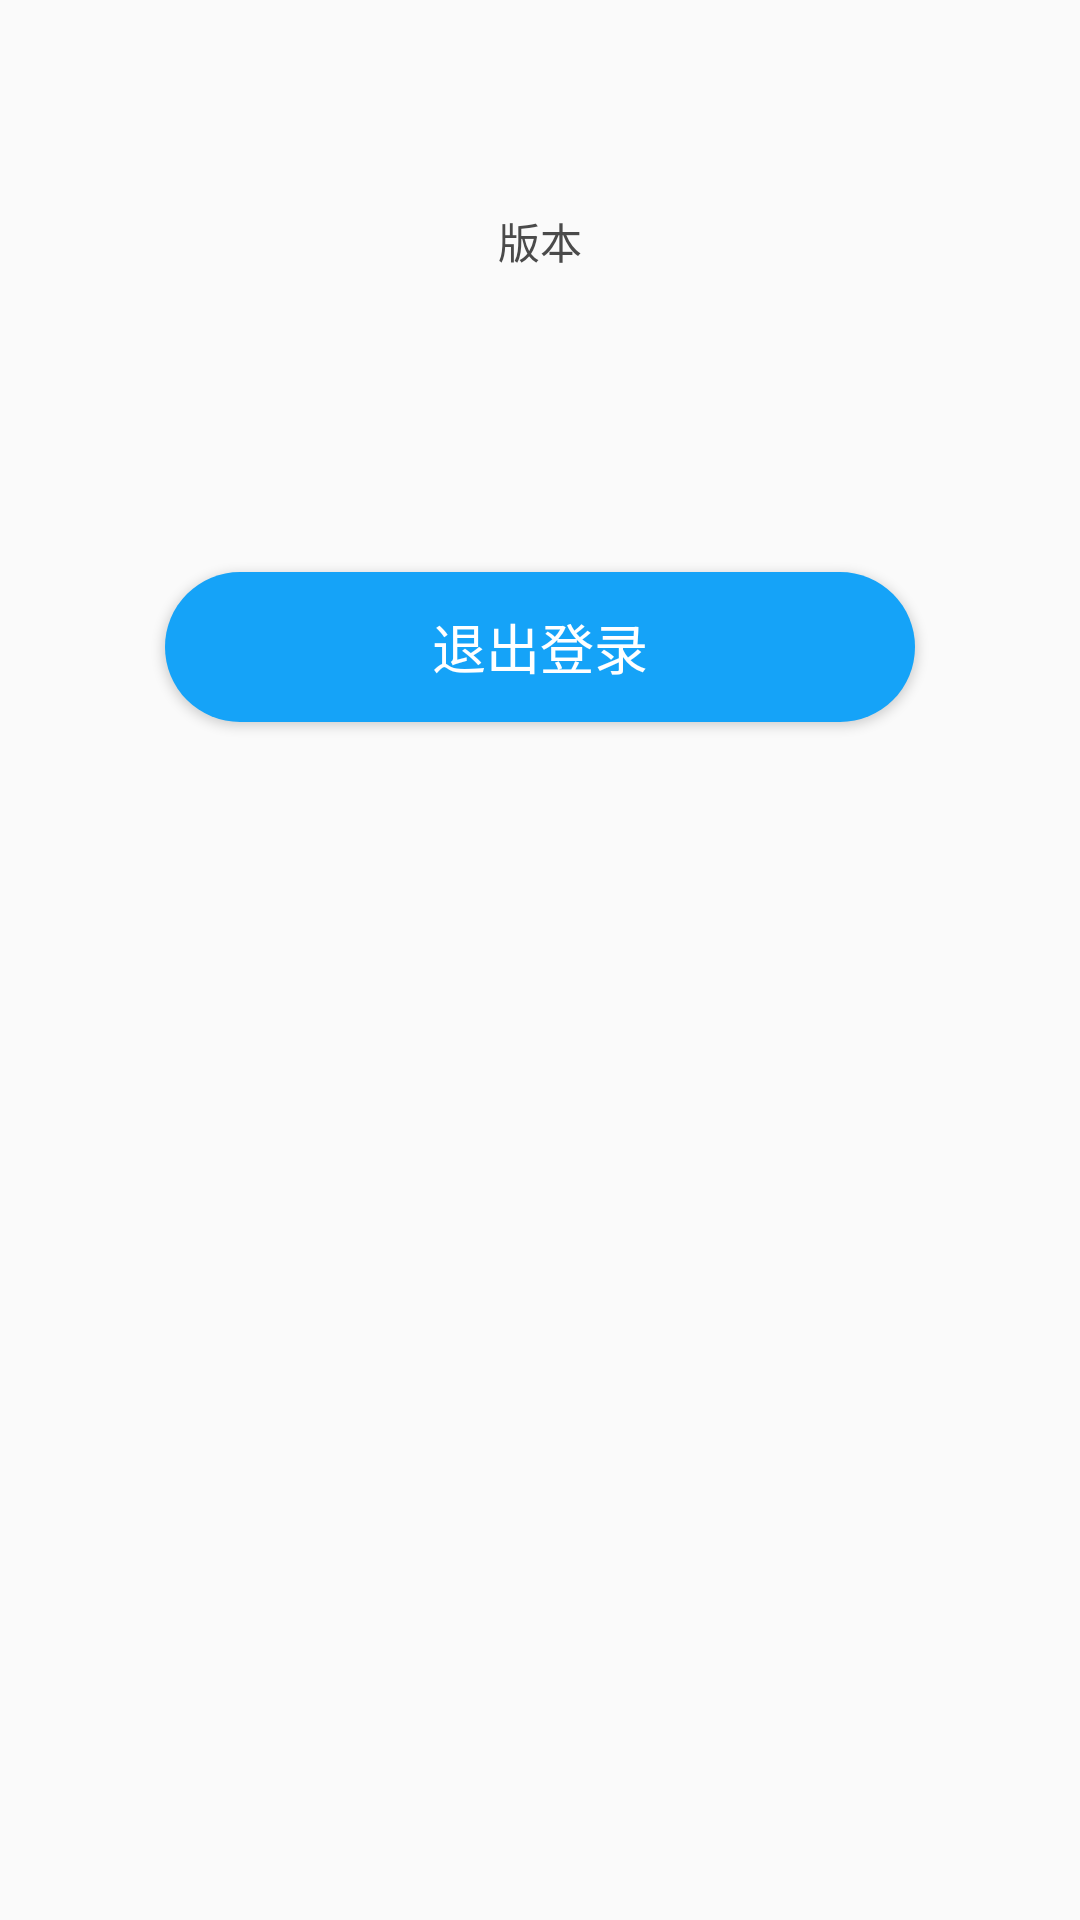

This screen was rendered from an Android layout file. Write that file and the resources it references.
<!-- AndroidManifest.xml: application theme AppTheme -->
<!-- res/layout/activity_system_setting.xml -->
<?xml version="1.0" encoding="utf-8"?>
<LinearLayout xmlns:android="http://schemas.android.com/apk/res/android"
    android:layout_width="match_parent"
    android:layout_height="match_parent"
    android:orientation="vertical">

    <TextView
        android:id="@+id/msg"
        android:layout_width="match_parent"
        android:layout_height="wrap_content"
        android:layout_marginTop="@dimen/dp_70"
        android:textColor="@color/text_gray"
        android:text="版本"
        android:gravity="center"/>

    <Button
        android:id="@+id/logout"
        android:layout_width="250dp"
        android:layout_height="50dp"
        android:layout_gravity="center_horizontal"
        android:layout_marginTop="@dimen/dp_100"
        android:background="@drawable/round_blue_bg"
        android:text="退出登录"
        android:textColor="@color/white"
        android:textSize="@dimen/sp_18" />
</LinearLayout>
<!-- resources referenced by this layout -->
<resources>
  <color name="text_gray">#4A4A4A</color>
  <color name="white">#ffffffff</color>
  <dimen name="dp_100">100dp</dimen>
  <dimen name="dp_70">70dp</dimen>
  <dimen name="sp_18">18sp</dimen>
  <!-- drawable round_blue_bg (drawable) -->
  <?xml version="1.0" encoding="utf-8"?>
  <shape xmlns:android="http://schemas.android.com/apk/res/android"
      android:shape="rectangle"
      >
      
      <solid android:color="@color/app_blue_dark" />
  
      
      
      <corners android:radius="200dip" />
  
      
      <padding
          android:bottom="4dp"
          android:left="15dp"
          android:right="15dp"
          android:top="4dp" />
  </shape>
  <style name="AppTheme" parent="Theme.AppCompat.Light.NoActionBar">
          
          <item name="colorPrimary">@color/colorPrimary</item>
          <item name="colorPrimaryDark">@color/colorPrimaryDark</item>
          <item name="colorAccent">@color/colorAccent</item>
          <item name="android:textColor">@color/text_dark_gray</item>
          <item name="android:textAllCaps">false</item>
      </style>
  <color name="app_blue_dark">#15A3F8</color>
  <color name="colorPrimary">#008577</color>
  <color name="colorPrimaryDark">#00574B</color>
  <color name="colorAccent">#D81B60</color>
  <color name="text_dark_gray">#333333</color>
</resources>
